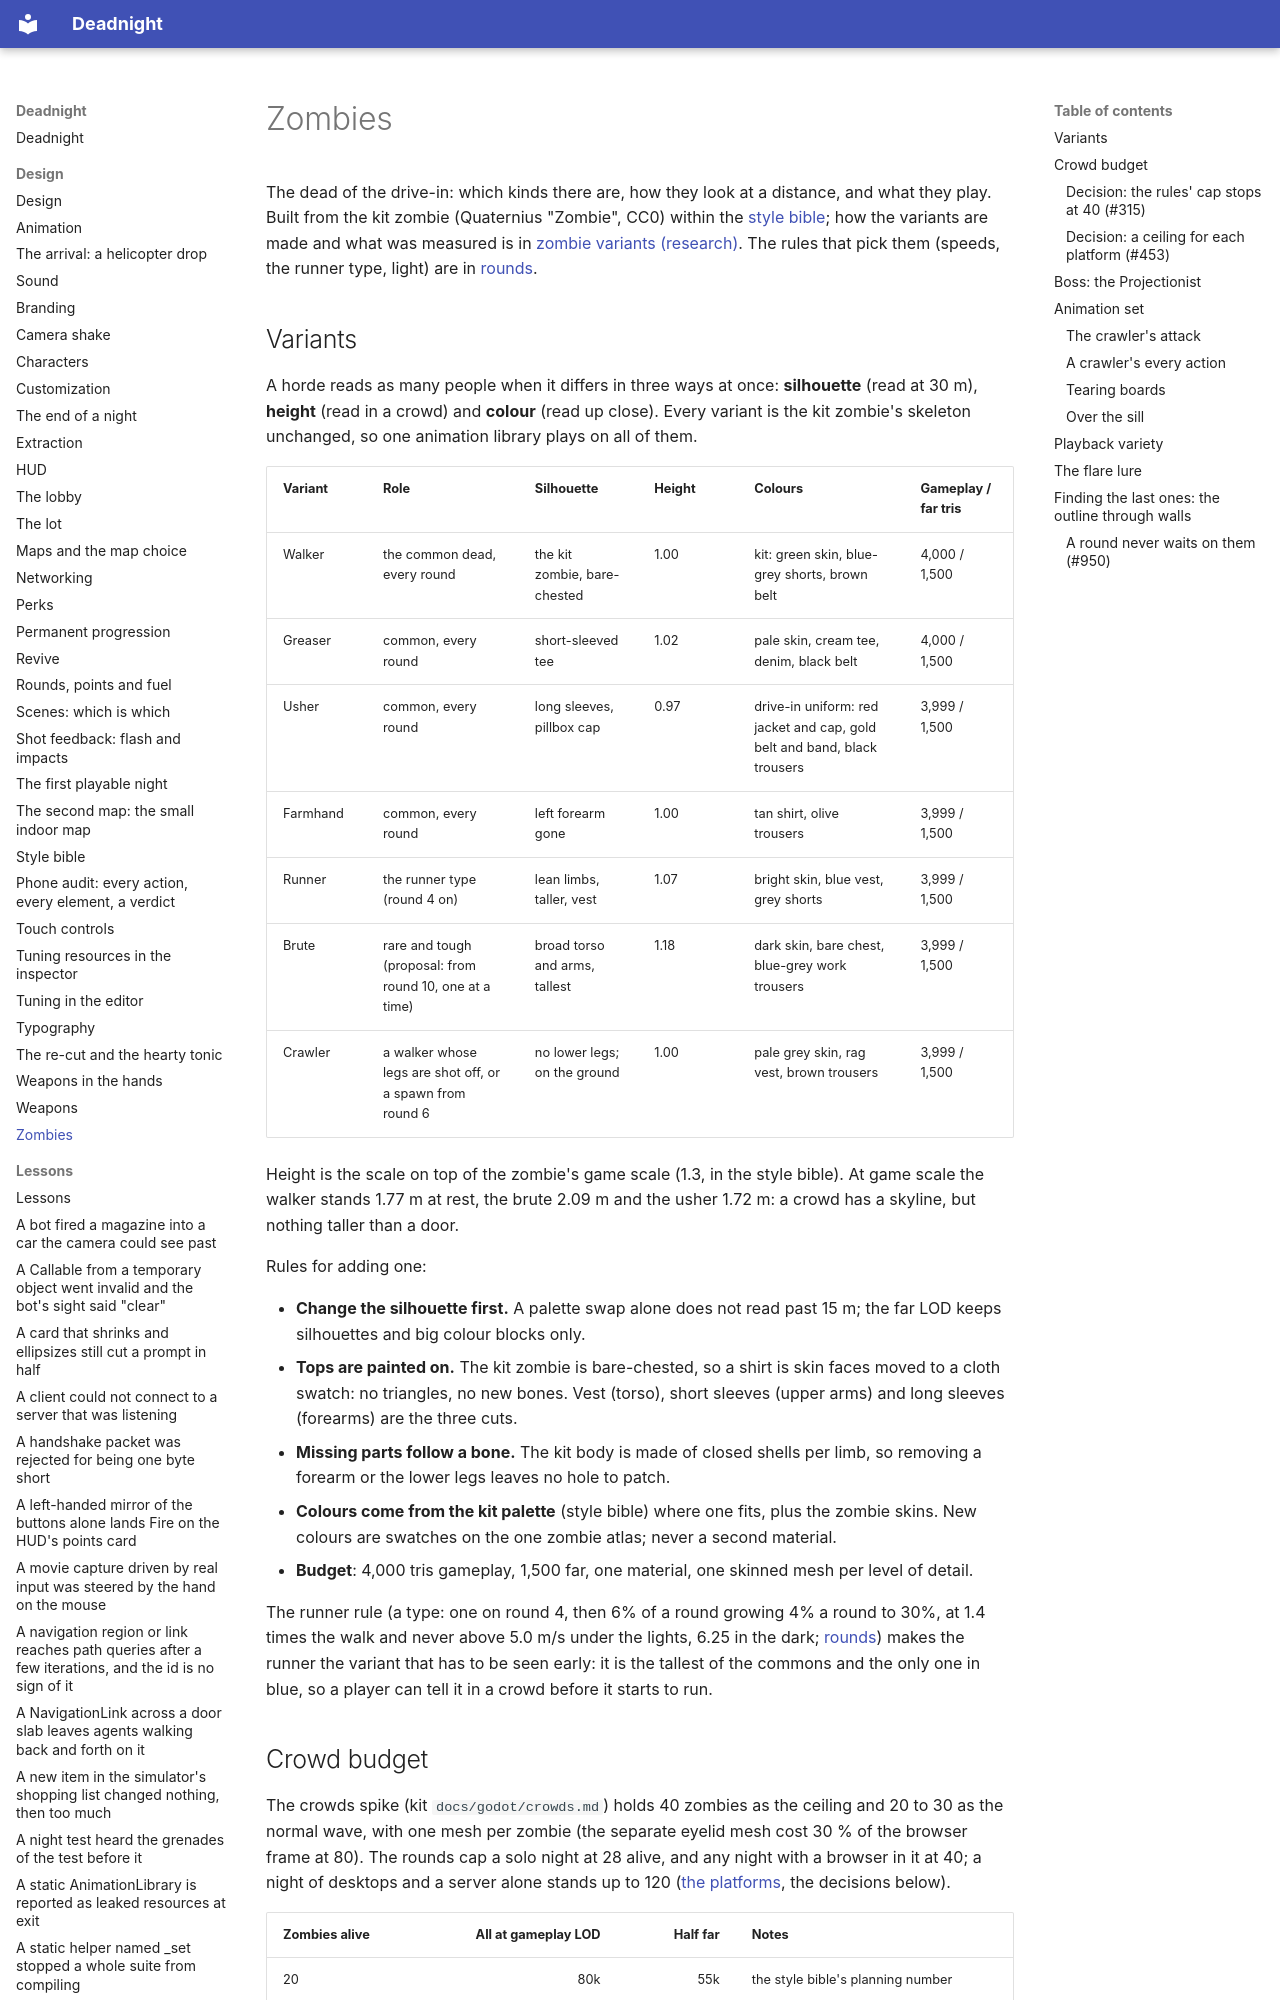

repository: Ryubara/deadnight · page: design/zombies/index.html · generator: mkdocs

# Zombies

The dead of the drive-in: which kinds there are, how they look at a distance, and what they play. Built from the kit
zombie (Quaternius "Zombie", CC0) within the [style bible](style.md); how the variants are made and what was measured
is in [zombie variants (research)](../research/zombie-variants.md). The rules that pick them (speeds, the runner type, light)
are in [rounds](rounds.md).

## Variants

A horde reads as many people when it differs in three ways at once: **silhouette** (read at 30 m), **height** (read
in a crowd) and **colour** (read up close). Every variant is the kit zombie's skeleton unchanged, so one animation
library plays on all of them.

| Variant | Role | Silhouette | Height | Colours | Gameplay / far tris |
| --- | --- | --- | --- | --- | --- |
| Walker | the common dead, every round | the kit zombie, bare-chested | 1.00 | kit: green skin, blue-grey shorts, brown belt | 4,000 / 1,500 |
| Greaser | common, every round | short-sleeved tee | 1.02 | pale skin, cream tee, denim, black belt | 4,000 / 1,500 |
| Usher | common, every round | long sleeves, pillbox cap | 0.97 | drive-in uniform: red jacket and cap, gold belt and band, black trousers | 3,999 / 1,500 |
| Farmhand | common, every round | left forearm gone | 1.00 | tan shirt, olive trousers | 3,999 / 1,500 |
| Runner | the runner type (round 4 on) | lean limbs, taller, vest | 1.07 | bright skin, blue vest, grey shorts | 3,999 / 1,500 |
| Brute | rare and tough (proposal: from round 10, one at a time) | broad torso and arms, tallest | 1.18 | dark skin, bare chest, blue-grey work trousers | 3,999 / 1,500 |
| Crawler | a walker whose legs are shot off, or a spawn from round 6 | no lower legs; on the ground | 1.00 | pale grey skin, rag vest, brown trousers | 3,999 / 1,500 |

Height is the scale on top of the zombie's game scale (1.3, in the style bible). At game scale the walker stands
1.77 m at rest, the brute 2.09 m and the usher 1.72 m: a crowd has a skyline, but nothing taller than a door.

Rules for adding one:

- **Change the silhouette first.** A palette swap alone does not read past 15 m; the far LOD keeps silhouettes and
  big colour blocks only.
- **Tops are painted on.** The kit zombie is bare-chested, so a shirt is skin faces moved to a cloth swatch: no
  triangles, no new bones. Vest (torso), short sleeves (upper arms) and long sleeves (forearms) are the three cuts.
- **Missing parts follow a bone.** The kit body is made of closed shells per limb, so removing a forearm or the lower
  legs leaves no hole to patch.
- **Colours come from the kit palette** (style bible) where one fits, plus the zombie skins. New colours are swatches
  on the one zombie atlas; never a second material.
- **Budget**: 4,000 tris gameplay, 1,500 far, one material, one skinned mesh per level of detail.

The runner rule (a type: one on round 4, then 6% of a round growing 4% a round to 30%, at 1.4 times the walk and
never above 5.0 m/s under the lights, 6.25 in the dark; [rounds](rounds.md#zombie-types)) makes the runner the variant
that has to be seen early: it is the tallest of the commons and the only one in blue, so a player can tell it in a
crowd before it starts to run.

## Crowd budget

The crowds spike (kit `docs/godot/crowds.md`) holds 40 zombies as the ceiling and 20 to 30 as the normal wave, with
one mesh per zombie (the separate eyelid mesh cost 30 % of the browser frame at 80). The rounds cap a solo night at 28
alive, and any night with a browser in it at 40; a night of desktops and a server alone stands up to 120
([the platforms](#decision-a-ceiling-for-each-platform-453), the decisions below).

| Zombies alive | All at gameplay LOD | Half far | Notes |
| --- | ---: | ---: | --- |
| 20 | 80k | 55k | the style bible's planning number |
| 28 (solo cap) | 112k | 77k | |
| 40 (spike ceiling) | 160k | 110k | |

Every variant ships as one file with both levels of detail under one skeleton (`Zombie_Mesh`, `Zombie_Far`); the
game switches them with visibility ranges (proposal: far beyond 18 m). Both meshes are skinned, so a zombie costs one
skeleton and one draw call whichever is shown.
